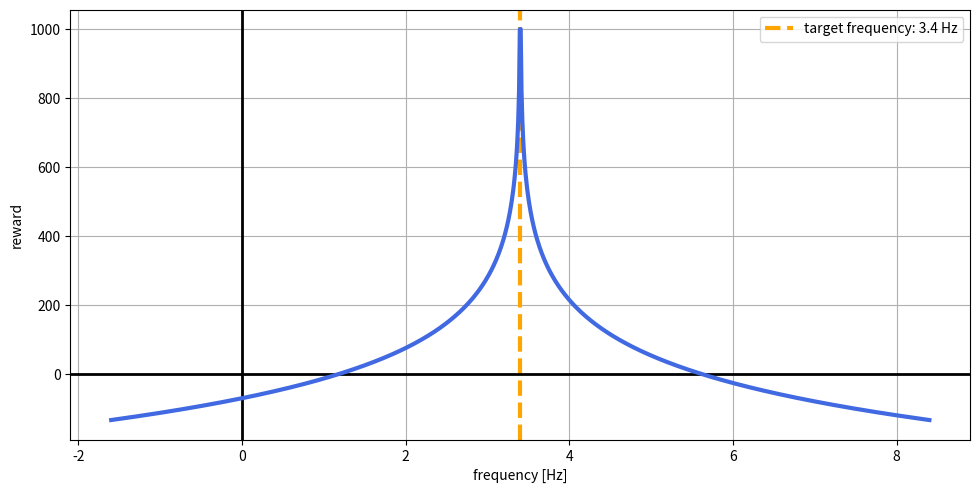

Write the Python code that produced this figure.
import numpy as np
import matplotlib.pyplot as plt


def freq_rew(freqs_, f_target_, c1, c2, c3):
    """

    :param freqs: array containing the frequencies for which the reward should be evaluated

    :param f_target: target frequency, which gives the highest reward

    :param c1: constant that essentially determines the maximum reward at the peak frequency.
    Chosen so that reward_max = 1000

    :param c2: constant that determines the curvature of the reward function, i.e. the fall-off with growing distance
    from the target frequency. Smaller values  lead to a flatter fall-off.

    :param c3: constant that determines the reward-offset. Changes the maximum reward too.

    :return: array containing the calculated reward for the given frequency array
    """
    return c1 * -np.log(c2 * (freqs - f_target) ** 2) + c3


if __name__ == "__main__":

    f_target = 3.4  # Hz
    margin = 5  # Hz
    freqs = np.linspace(f_target - margin, f_target + margin, 1000, endpoint=True)
    reward = freq_rew(freqs_=freqs, f_target_=f_target, c1=81.94, c2=0.2, c3=0)
    print("maximum reward:", np.max(reward))

    zero_point1 = np.where(reward > 0)[0][0]
    zero_point2 = len(reward) - zero_point1  # symetric function!
    zero_reward_freq1 = freqs[zero_point1]
    zero_reward_freq2 = freqs[zero_point2]
    print("frequency range for positive rewards from {0:.2f} to {1:.2f}".format(zero_reward_freq1, zero_reward_freq2))

    # plot
    fig = plt.figure(figsize=(10, 5))
    fig.subplots_adjust(top=0.96, bottom=0.1, left=0.08, right=0.98, wspace=0.2)
    ax = fig.add_subplot(111)
    ax.plot(freqs, reward, lw=3, c='royalblue', zorder=10)
    ax.axvline(x=f_target, lw=3, ls='--', c='orange', label="target frequency: {0} Hz".format(f_target))
    ax.axvline(x=0, lw=2, ls='-', c='k')
    ax.axhline(y=0, lw=2, ls='-', c='k')
    ax.set_ylabel("reward")
    ax.set_xlabel("frequency [Hz]")
    ax.grid()
    ax.legend()
    plt.show()